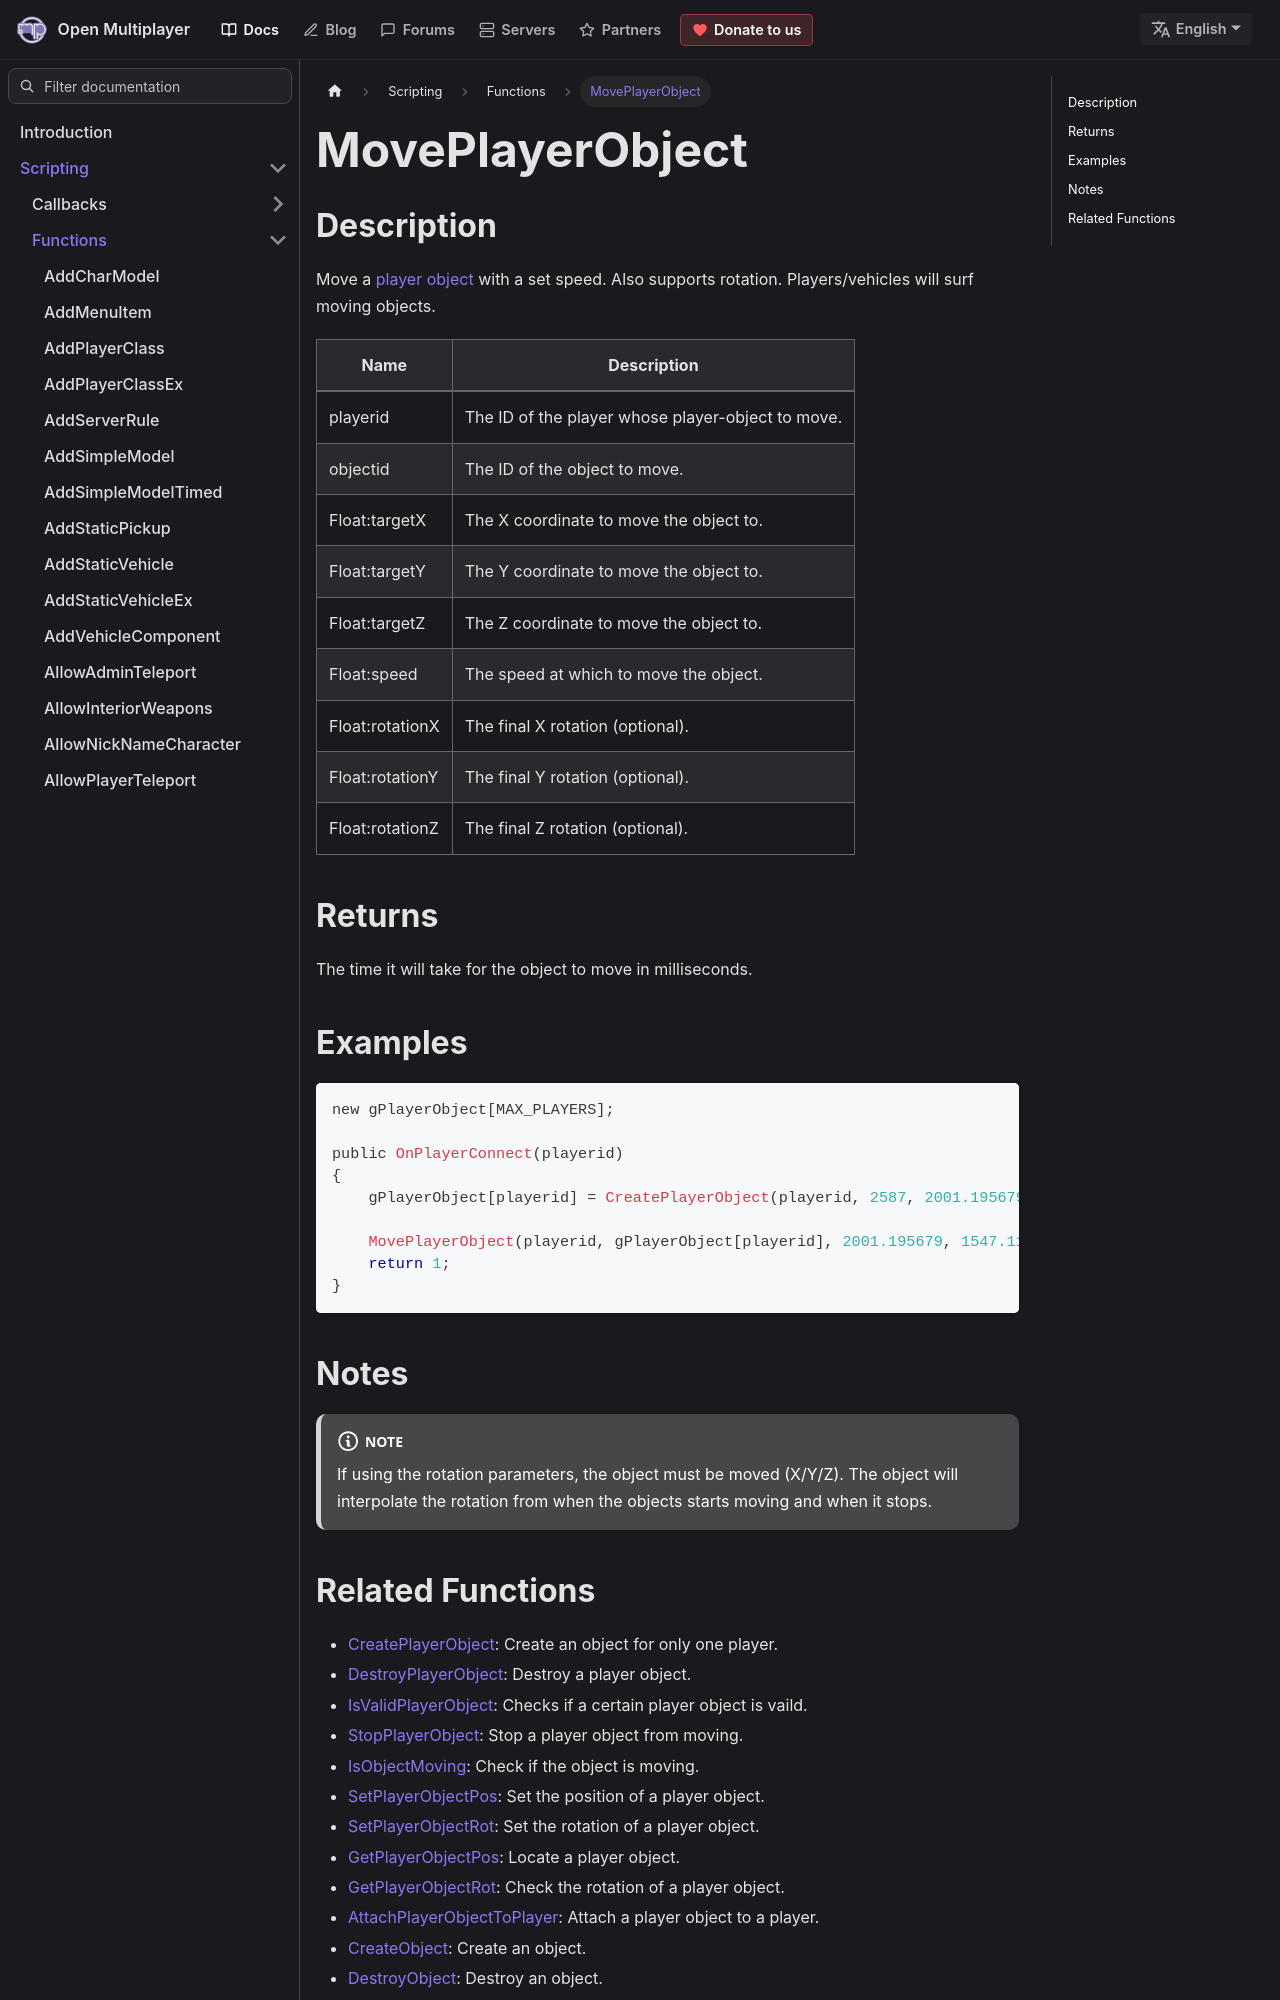

repository: openmultiplayer/web · page: docs/scripting/functions/MovePlayerObject.html · generator: docusaurus

---
title: MovePlayerObject
sidebar_label: MovePlayerObject
description: Move a player object with a set speed.
tags: ["player"]
---

## Description

Move a [player object](CreatePlayerObject) with a set speed. Also supports rotation. Players/vehicles will surf moving objects.

| Name            | Description                                       |
| --------------- | ------------------------------------------------- |
| playerid        | The ID of the player whose player-object to move. |
| objectid        | The ID of the object to move.                     |
| Float:targetX   | The X coordinate to move the object to.           |
| Float:targetY   | The Y coordinate to move the object to.           |
| Float:targetZ   | The Z coordinate to move the object to.           |
| Float:speed     | The speed at which to move the object.            |
| Float:rotationX | The final X rotation (optional).                  |
| Float:rotationY | The final Y rotation (optional).                  |
| Float:rotationZ | The final Z rotation (optional).                  |

## Returns

The time it will take for the object to move in milliseconds.

## Examples

```c
new gPlayerObject[MAX_PLAYERS];

public OnPlayerConnect(playerid)
{
    gPlayerObject[playerid] = CreatePlayerObject(playerid, 2587, 2001.195679, 1547.113892, 14.283400, 0.0, 0.0, 96.0);

    MovePlayerObject(playerid, gPlayerObject[playerid], 2001.195679, 1547.113892, 10.000000, 2.0);
    return 1;
}
```

## Notes

:::note

If using the rotation parameters, the object must be moved (X/Y/Z). The object will interpolate the rotation from when the objects starts moving and when it stops.

:::
